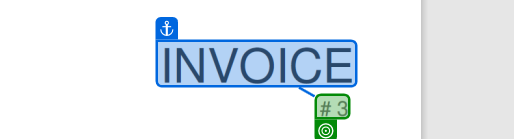
Workflow: Main_Extract_data_from_multiple_pdf_files

Step 1: get-text from 'Invoice Id'

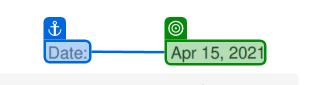
Step 2: get-text from 'Invoice Date'

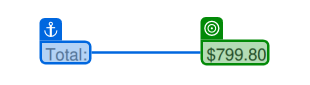
Step 3: get-text from 'Invoice Total'

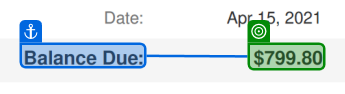
Step 4: get-text from 'Invoice Balance Date'